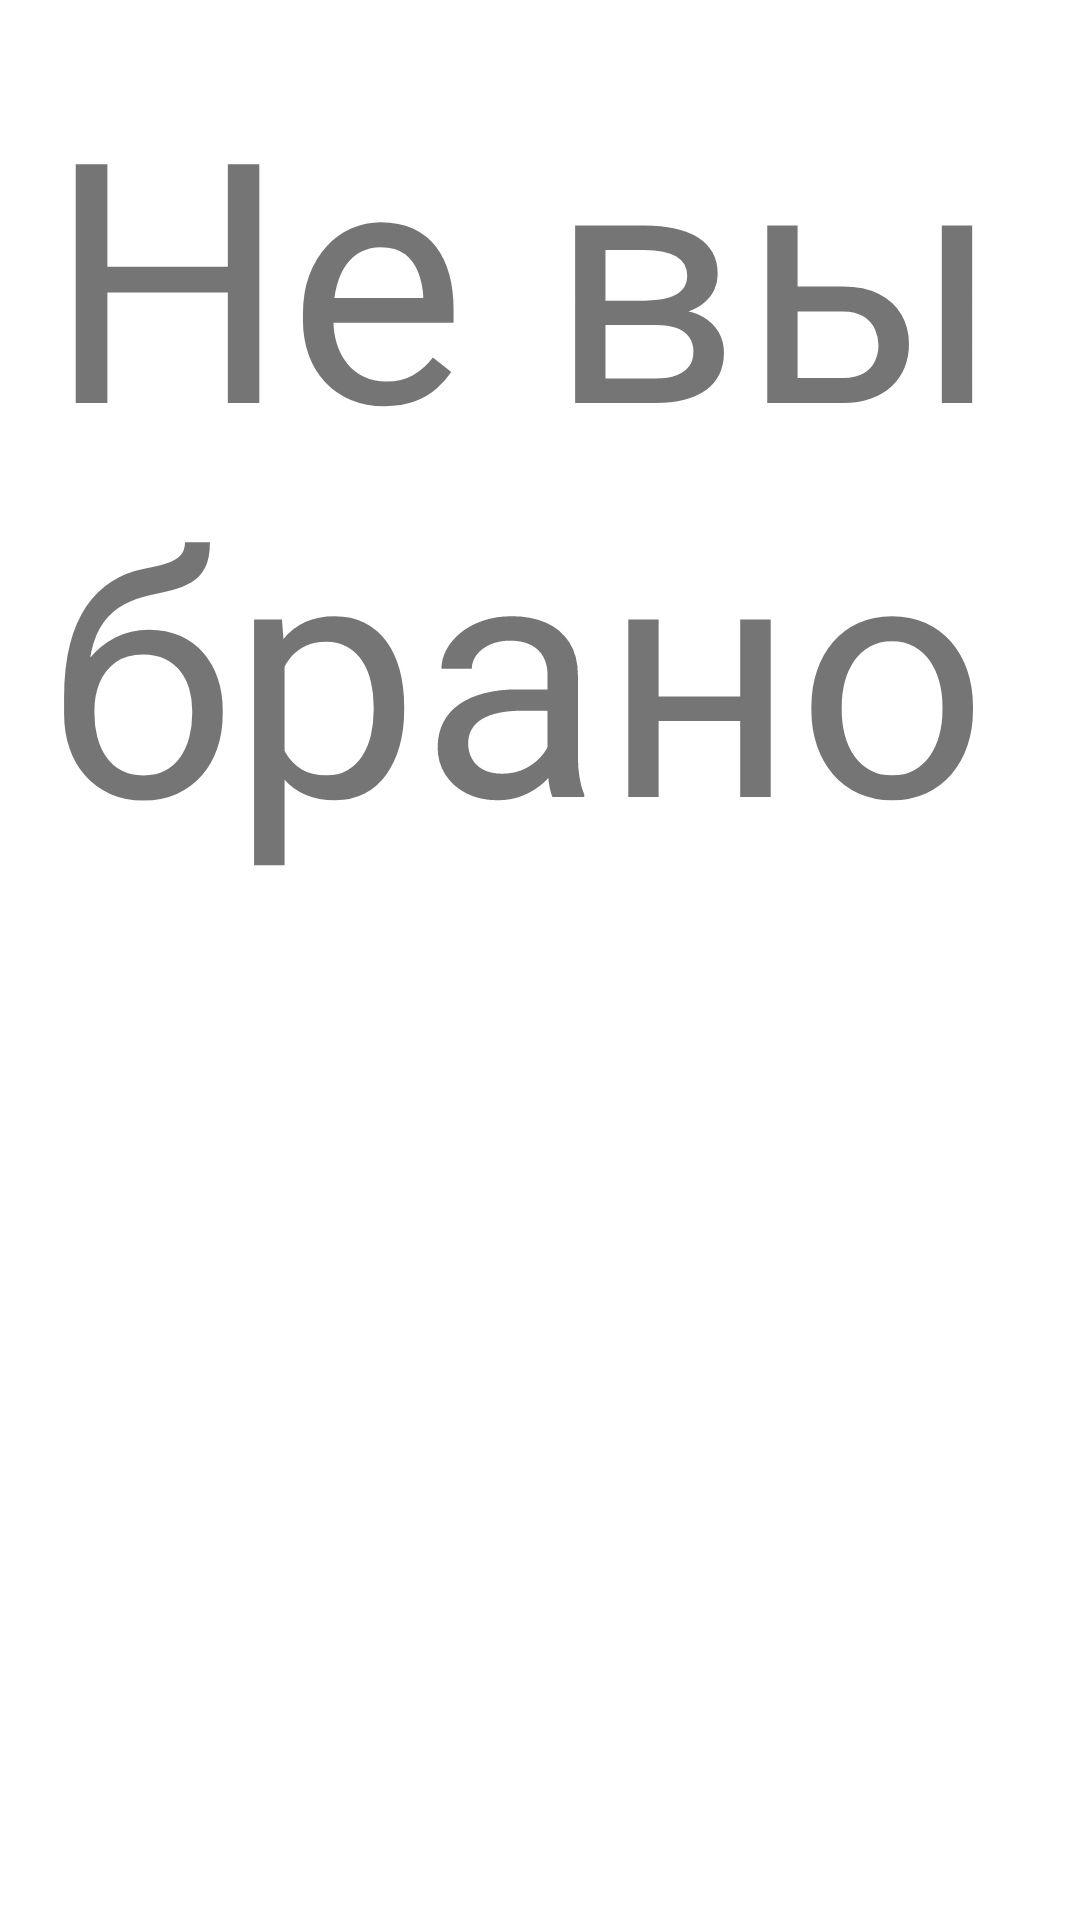

Layout XML and referenced resources for this Android screen:
<!-- AndroidManifest.xml: application theme Theme.PR1819 -->
<!-- res/layout/fragment_detail.xml -->
<?xml version="1.0" encoding="utf-8"?>
<LinearLayout xmlns:android="http://schemas.android.com/apk/res/android"
    xmlns:app="http://schemas.android.com/apk/res-auto"
    xmlns:tools="http://schemas.android.com/tools"
    android:id="@+id/detailsFragment"
    android:layout_width="match_parent"
    android:layout_height="match_parent"
    android:orientation="vertical"
    android:padding="16dp">

    <TextView
        android:id="@+id/detailsText"
        android:layout_width="match_parent"
        android:layout_height="380dp"
        android:autoSizeTextType="uniform"
        android:text="Не выбрано"
        android:textSize="10sp"
        app:layout_constraintEnd_toEndOf="parent"
        app:layout_constraintStart_toStartOf="parent"
        app:layout_constraintTop_toTopOf="parent" />

    <ImageView
        android:id="@+id/detailsView"
        android:layout_width="match_parent"
        android:layout_height="300dp"
        app:layout_constraintBottom_toBottomOf="parent"
        app:layout_constraintEnd_toEndOf="parent"
        app:layout_constraintStart_toStartOf="parent" />

</LinearLayout>
<!-- resources referenced by this layout -->
<resources>
  <style name="Theme.PR1819" parent="Theme.MaterialComponents.DayNight.DarkActionBar">
          
          <item name="colorPrimary">@color/purple_500</item>
          <item name="colorPrimaryVariant">@color/purple_700</item>
          <item name="colorOnPrimary">@color/white</item>
          
          <item name="colorSecondary">@color/teal_200</item>
          <item name="colorSecondaryVariant">@color/teal_700</item>
          <item name="colorOnSecondary">@color/black</item>
          
          <item name="android:statusBarColor">?attr/colorPrimaryVariant</item>
          
      </style>
  <!-- not gathered from this repository: default colours our renderer supplied (Android Studio template values) -->
  <color name="purple_500">#FF6200EE</color>
  <color name="purple_700">#FF3700B3</color>
  <color name="teal_200">#FF03DAC5</color>
  <color name="teal_700">#FF018786</color>
  <color name="black">#FF000000</color>
  <color name="white">#FFFFFFFF</color>
</resources>
